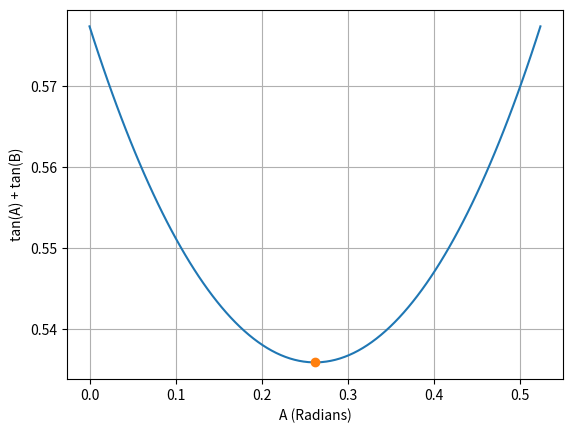

The matplotlib source for this figure:
# -*- coding: utf-8 -*-
"""
Created on Thu Apr 06 00:07:47 2017

@author: SS
"""

import numpy as np
import matplotlib.pyplot as plt

A = np.linspace(0,(np.pi)/6,100)
B = (np.pi)/6 - A

y = np.tan(A) + np.tan(B)

min_y = np.min(y)
min_x = (np.pi)/12
        
plt.plot(A,y)
plt.plot(min_x,min_y,'o')
plt.grid()
plt.ylabel('tan(A) + tan(B)')
plt.xlabel('A (Radians)')
plt.savefig('problem 25.eps',format = 'eps')
